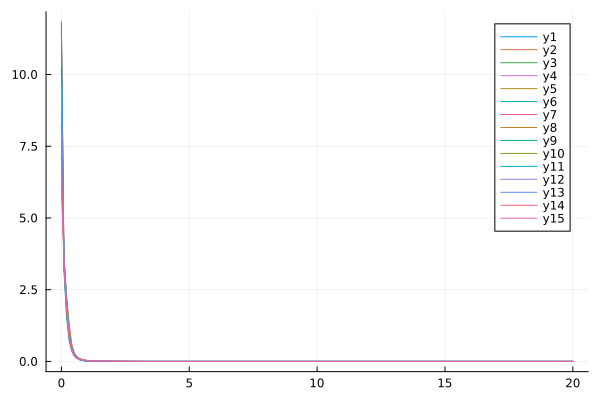

Data behind this chart, as committed beside it:
flowtime, sM2R1, sM2R2, sM2R3, sM2R4, sM2R5, sM2R6, sM2R7, sM2R8, sM2R9, sM2R10, sM2R11, sM2R12, sM2R13, sM2R14, sM2R15
0.0, 8.596, 11.53, 8.283, 6.088, 11.7, 10.18, 11.5, 7.174, 10.26, 8.157, 11.83, 9.634, 8.196, 7.108, 6.296
0.1, 3.627, 3.603, 3.573, 3.759, 3.529, 3.281, 3.466, 3.5, 3.189, 3.41, 3.381, 3.46, 3.509, 3.393, 3.533
0.2, 2.242, 1.928, 2.084, 2.296, 2.266, 1.902, 1.989, 2.124, 1.572, 1.971, 1.793, 1.984, 2.09, 1.834, 2.006
0.3, 1.159, 0.9007, 1.007, 1.231, 1.337, 0.9166, 0.9664, 1.054, 0.737, 0.97, 0.8719, 0.9325, 1.033, 0.8367, 0.942
0.4, 0.531, 0.4567, 0.48, 0.5611, 0.6227, 0.464, 0.4799, 0.496, 0.3644, 0.4763, 0.4357, 0.4522, 0.5031, 0.3957, 0.4366
0.5, 0.2645, 0.2463, 0.2384, 0.2697, 0.3075, 0.2493, 0.2675, 0.2541, 0.1914, 0.2425, 0.2242, 0.2367, 0.2622, 0.2066, 0.2192
0.6, 0.1441, 0.138, 0.1234, 0.1398, 0.1713, 0.1379, 0.1659, 0.1452, 0.106, 0.1301, 0.1199, 0.1358, 0.1461, 0.1222, 0.1221
0.7, 0.08585, 0.0796, 0.0667, 0.07854, 0.1037, 0.07759, 0.11, 0.09381, 0.06157, 0.07459, 0.06751, 0.08522, 0.0879, 0.08003, 0.07548
0.8, 0.05552, 0.04703, 0.03759, 0.04784, 0.06673, 0.04429, 0.07542, 0.06644, 0.03741, 0.0459, 0.04043, 0.05737, 0.05701, 0.05596, 0.05076
0.9, 0.0385, 0.02844, 0.02203, 0.03143, 0.04508, 0.02582, 0.05255, 0.04958, 0.02374, 0.03017, 0.02585, 0.04069, 0.03929, 0.04068, 0.03641
1.0, 0.02826, 0.01764, 0.01339, 0.02205, 0.03171, 0.0155, 0.03698, 0.038, 0.01569, 0.021, 0.0176, 0.03008, 0.0283, 0.03031, 0.02743
1.1, 0.02167, 0.01124, 0.008416, 0.0163, 0.02309, 0.009649, 0.02625, 0.02953, 0.01075, 0.01533, 0.01265, 0.023, 0.02107, 0.02301, 0.02143
1.2, 0.01716, 0.007377, 0.005459, 0.01253, 0.01731, 0.006254, 0.01881, 0.02317, 0.00758, 0.01163, 0.009503, 0.01807, 0.0161, 0.01774, 0.01719
1.3, 0.0139, 0.004976, 0.003641, 0.009902, 0.01329, 0.004221, 0.01363, 0.01832, 0.005472, 0.009091, 0.007389, 0.01448, 0.01258, 0.01388, 0.01405
1.4, 0.01143, 0.003439, 0.002485, 0.00798, 0.01038, 0.002957, 0.009983, 0.01462, 0.00402, 0.007275, 0.005897, 0.01177, 0.01002, 0.011, 0.01163
1.5, 0.009503, 0.002422, 0.001728, 0.006519, 0.00823, 0.002142, 0.007387, 0.01177, 0.002992, 0.005929, 0.004801, 0.009672, 0.008122, 0.008833, 0.009712
1.6, 0.007962, 0.001731, 0.001217, 0.005377, 0.006595, 0.001594, 0.005514, 0.00957, 0.002249, 0.004902, 0.00397, 0.008008, 0.006688, 0.007173, 0.008167
1.7, 0.006709, 0.00125, 0.000865, 0.004468, 0.00533, 0.001214, 0.004145, 0.007857, 0.001704, 0.0041, 0.003322, 0.006669, 0.005583, 0.005886, 0.006905
1.8, 0.00568, 0.0009082, 0.0006186, 0.003732, 0.004336, 0.0009401, 0.003133, 0.006513, 0.001299, 0.003462, 0.002807, 0.005579, 0.004718, 0.004875, 0.005865
1.9, 0.004827, 0.0006632, 0.000444, 0.003132, 0.003547, 0.0007379, 0.002378, 0.005449, 0.0009949, 0.002946, 0.002392, 0.004684, 0.00403, 0.004073, 0.005001
2.0, 0.004115, 0.0004858, 0.0003194, 0.002637, 0.002914, 0.0005851, 0.001809, 0.0046, 0.0007653, 0.002524, 0.002052, 0.003944, 0.003475, 0.003429, 0.00428
2.1, 0.003519, 0.0003565, 0.00023, 0.002228, 0.002404, 0.0004674, 0.001379, 0.003914, 0.0005908, 0.002176, 0.00177, 0.00333, 0.003023, 0.002907, 0.003675
2.2, 0.003018, 0.000262, 0.0001658, 0.001887, 0.001988, 0.0003754, 0.001052, 0.003357, 0.0004575, 0.001885, 0.001535, 0.002818, 0.00265, 0.00248, 0.003165
2.3, 0.002594, 0.0001927, 0.0001195, 0.001602, 0.001649, 0.0003027, 0.0008034, 0.0029, 0.0003553, 0.001641, 0.001337, 0.002389, 0.002339, 0.002127, 0.002734
2.4, 0.002235, 0.0001418, 8.612462024081134e-5, 0.001362, 0.001371, 0.0002447, 0.0006134, 0.002521, 0.0002767, 0.001434, 0.001169, 0.002029, 0.002077, 0.001834, 0.002368
2.5, 0.001929, 0.0001044, 6.207027342934418e-5, 0.001161, 0.001142, 0.0001982, 0.0004682, 0.002205, 0.0002159, 0.001257, 0.001026, 0.001725, 0.001855, 0.001588, 0.002056
2.6, 0.001669, 7.690073776840027e-5, 4.472769524677879e-5, 0.0009903, 0.0009529, 0.0001607, 0.0003573, 0.00194, 0.0001688, 0.001106, 0.0009025, 0.001469, 0.001666, 0.001381, 0.001788
2.7, 0.001446, 5.665052063008793e-5, 3.222569193121128e-5, 0.0008459, 0.0007961, 0.0001304, 0.0002726, 0.001716, 0.0001323, 0.0009761, 0.0007964, 0.001253, 0.001502, 0.001206, 0.001559
2.8, 0.001254, 4.174232593518123e-5, 2.321484887573163e-5, 0.0007233, 0.0006658, 0.0001058, 0.0002078, 0.001525, 0.0001039, 0.0008634, 0.0007045, 0.001069, 0.001361, 0.001056, 0.001361
2.9, 0.001089, 3.07641140983318e-5, 1.6721560521884476e-5, 0.0006191, 0.0005574, 8.590969336620087e-5, 0.0001584, 0.001362, 8.168970199502129e-5, 0.0007654, 0.0006246, 0.0009125, 0.001238, 0.0009274, 0.001191
3.0, 0.0009474, 2.267813709057083e-5, 1.2043326063389654e-5, 0.0005302, 0.000467, 6.972010208051836e-5, 0.0001207, 0.001221, 6.435248460087761e-5, 0.0006799, 0.0005548, 0.0007797, 0.00113, 0.0008168, 0.001043
3.1, 0.0008247, 1.67212265552538e-5, 8.673343749946668e-6, 0.0004543, 0.0003915, 5.6564361390238626e-5, 9.18860260949505e-5, 0.001099, 5.077661511773462e-5, 0.000605, 0.0004936, 0.0006665, 0.001035, 0.0007211, 0.0009149
3.2, 0.0007185, 1.2331911206500647e-5, 6.246093954578348e-6, 0.0003895, 0.0003283, 4.587295033627452e-5, 6.994143072046034e-5, 0.0009931, 4.012711450330947e-5, 0.0005393, 0.0004399, 0.0005699, 0.0009506, 0.000638, 0.0008034
3.3, 0.0006265, 9.096998845833676e-6, 4.498034909052524e-6, 0.0003341, 0.0002755, 3.7185507272987854e-5, 5.321836900776831e-5, 0.0009003, 3.175897646638584e-5, 0.0004813, 0.0003926, 0.0004875, 0.0008759, 0.0005656, 0.0007061
3.4, 0.0005466, 6.712358445530781e-6, 3.2392089386320453e-6, 0.0002866, 0.0002312, 3.0128621674455804e-5, 4.0480507393868646e-5, 0.0008188, 2.5172733988442368e-5, 0.0004301, 0.0003508, 0.0004171, 0.0008092, 0.0005023, 0.0006211
3.5, 0.0004771, 4.954098295410502e-6, 2.3327345407270012e-6, 0.0002459, 0.0001941, 2.4398704800157722e-5, 3.078243872819596e-5, 0.0007469, 1.998076419897948e-5, 0.0003848, 0.0003139, 0.0003569, 0.0007495, 0.0004468, 0.0005467
3.6, 0.0004166, 3.6573718984219527e-6, 1.6799997614955146e-6, 0.000211, 0.0001629, 1.974857304133998e-5, 2.3401714039118307e-5, 0.0006833, 1.5881630606225925e-5, 0.0003446, 0.0002811, 0.0003054, 0.0006958, 0.000398, 0.0004816
3.7, 0.0003639, 2.700787761155668e-6, 1.2099766763892368e-6, 0.0001811, 0.0001368, 1.5976806942161245e-5, 1.7786642691909727e-5, 0.0006267, 1.2640474733207493e-5, 0.0003088, 0.000252, 0.0002613, 0.0006474, 0.0003549, 0.0004244
3.8, 0.000318, 1.994939264435326e-6, 8.715134539245323e-7, 0.0001554, 0.0001148, 1.2919228184872047e-5, 1.3516215459826075e-5, 0.0005762, 1.0073983305739494e-5, 0.000277, 0.0002261, 0.0002236, 0.0006036, 0.0003169, 0.0003742
3.9, 0.0002779, 1.4739648847817027e-6, 6.27776639199265e-7, 0.0001334, 9.643196908656665e-5, 1.0442021759198189e-5, 1.0269354503753178e-5, 0.000531, 8.038831082981724e-6, 0.0002486, 0.000203, 0.0001913, 0.0005639, 0.0002833, 0.00033
4.0, 0.0002429, 1.0893376901544256e-6, 4.522453382286303e-7, 0.0001145, 8.096940699052444e-5, 8.436155339427741e-6, 7.801338732059116e-6, 0.0004905, 6.4227736859641605e-6, 0.0002233, 0.0001824, 0.0001637, 0.0005278, 0.0002534, 0.0002912
4.1, 0.0002123, 8.052949344619343e-7, 3.258248926203371e-7, 9.825413993429493e-5, 6.798491899919736e-5, 6.812833910091838e-6, 5.925746331983353e-6, 0.0004539, 5.137767477316527e-6, 0.0002006, 0.000164, 0.00014, 0.0004948, 0.0002269, 0.000257
4.2, 0.0001856, 5.954743296730202e-7, 2.3476774245635818e-7, 8.431472880744069e-5, 5.7080969735855834e-5, 5.499788340735523e-6, 4.500635939804309e-6, 0.0004209, 4.114644387174055e-6, 0.0001803, 0.0001475, 0.0001198, 0.0004647, 0.0002033, 0.0002268
4.3, 0.0001623, 4.404381331656844e-7, 1.6917606298908934e-7, 7.234652841399611e-5, 4.7924173951475996e-5, 4.438240434167717e-6, 3.4179809889307187e-6, 0.0003911, 3.298982519523575e-6, 0.0001621, 0.0001328, 0.0001024, 0.0004371, 0.0001823, 0.0002002
4.4, 0.0001419, 3.2585046983051197e-7, 1.2192356725583618e-7, 6.207099084405537e-5, 4.0234766607146606e-5, 3.580419415197017e-6, 2.5955982720298218e-6, 0.0003639, 2.647898386559477e-6, 0.0001458, 0.0001196, 8.758259592796734e-5, 0.0004117, 0.0001635, 0.0001768
4.5, 0.000124, 2.4113531882073306e-7, 8.787923196273772e-8, 5.324916876944232e-5, 3.377786776647609e-5, 2.887529412159528e-6, 1.9709868105950657e-6, 0.0003392, 2.127550906464656e-6, 0.0001312, 0.0001077, 7.487445351203136e-5, 0.0003884, 0.0001468, 0.0001561
4.6, 0.0001084, 1.7848821638792877e-7, 6.334844884639617e-8, 4.567596676917808e-5, 2.835621497356441e-5, 2.3280865142837266e-6, 1.4966283369290586e-6, 0.0003167, 1.7111961080830936e-6, 0.0001181, 9.707554810376532e-5, 6.399906120225517e-5, 0.0003668, 0.0001318, 0.0001378
4.7, 9.475238624035299e-5, 1.321482871673973e-7, 4.567072471215084e-8, 3.9175267703583215e-5, 2.380410153286941e-5, 1.8765589900535325e-6, 1.1364050158150144e-6, 0.0002961, 1.3776686673746947e-6, 0.0001063, 8.752266362608467e-5, 5.469367954116291e-5, 0.0003469, 0.0001184, 0.0001217
4.8, 8.28128012127982e-5, 9.786190248942768e-8, 3.293008381273409e-8, 3.3595789320749284e-5, 1.998231018624098e-5, 1.5122562548599994e-6, 8.628704174507224e-7, 0.0002772, 1.1101948078167927e-6, 9.567861489452537e-5, 7.89362004836326e-5, 4.673310464900915e-5, 0.0003285, 0.0001064, 0.0001074
4.9, 7.23705124454235e-5, 7.248742125503241e-8, 2.3746599575931793e-8, 2.8807553115819304e-5, 1.6773871653675064e-5, 1.2184218905942458e-6, 6.551716053191002e-7, 0.0002599, 8.954628554221143e-7, 8.614412584727994e-5, 7.121385702996931e-5, 3.992428196760828e-5, 0.0003114, 9.568236431238798e-5, 9.485782325723448e-5
5.0, 6.323811389360209e-5, 5.370382307200547e-8, 1.7126324515385824e-8, 2.4698868731920727e-5, 1.4080509021150351e-5, 9.81493947681186e-7, 4.974677279887357e-7, 0.000244, 7.228944420488148e-7, 7.756753971955717e-5, 6.426494455173536e-5, 3.410171049434801e-5, 0.0002956, 8.604165059642227e-5, 8.374861769763658e-5
5.1, 5.525180290986896e-5, 3.979586517467231e-8, 1.2353255002497404e-8, 2.1173754145889222e-5, 1.1819654002199076e-5, 7.90502267359004e-7, 3.7772697101162347e-7, 0.0002293, 5.84072197970647e-7, 6.985024164043579e-5, 5.8008934856451567e-5, 2.912351493810402e-5, 0.0002808, 7.739146490753617e-5, 7.39361074286296e-5
5.2, 4.82683342553128e-5, 2.949561891903087e-8, 8.911552615127544e-9, 1.81497254804737e-5, 9.921941153321374e-6, 6.36577922509945e-7, 2.868116711560708e-7, 0.0002157, 4.7228967422008397e-7, 6.290433198383522e-5, 5.237421195749022e-5, 2.4868084156691666e-5, 0.000267, 6.962606735112538e-5, 6.526876402080064e-5
5.3, 4.216238991506456e-5, 2.1865555808423775e-8, 6.42954454537597e-9, 1.555590126348147e-5, 8.329102301952202e-6, 5.125542999870458e-7, 2.1778278583303395e-7, 0.0002031, 3.8219687575326954e-7, 5.665134537386077e-5, 4.729699552580632e-5, 2.123119112616819e-5, 0.0002542, 6.265179316193814e-5, 5.761298813894565e-5
5.4, 3.682430219848786e-5, 1.62122626829674e-8, 4.639401459721115e-9, 1.3331374876878636e-5, 6.992196590206589e-6, 4.126430022453073e-7, 1.6537126571271416e-7, 0.0001915, 3.095206928201551e-7, 5.102114442307291e-5, 4.272040948346415e-5, 1.8123523412925143e-5, 0.0002422, 5.638552632872251e-5, 5.085091165271382e-5
5.5, 3.2158078231974765e-5, 1.2022742565345679e-8, 3.3481012467719724e-9, 1.1423816238957455e-5, 5.870122286947005e-6, 3.321707648417568e-7, 1.255763713599521e-7, 0.0001807, 2.508440904076914e-7, 4.595096084532373e-5, 3.859367371724514e-5, 1.5468564338266207e-5, 0.0002309, 5.075339173147461e-5, 4.4878489372415224e-5
5.6, 2.807968256055429e-5, 8.917375009020203e-9, 2.4165178043294993e-9, 9.788269774806454e-6, 4.928365362223222e-6, 2.6736607786672133e-7, 9.536050894224827e-8, 0.0001707, 2.0343146056689082e-7, 4.13845613766305e-5, 3.487140062142076e-5, 1.3200774259552973e-5, 0.0002204, 4.5689630469943616e-5, 3.960383771870534e-5
5.7, 2.4515541575529595e-5, 6.615168505922148e-9, 1.7443597400115307e-9, 8.386120712958327e-6, 4.137947127862041e-6, 2.1518625343265416e-7, 7.241743072395922e-8, 0.0001614, 1.6509029469131842e-7, 3.7271519820400404e-5, 3.1512981215129526e-5, 1.1264029042198003e-5, 0.0002105, 4.1135629361305724e-5, 3.494578478815327e-5
5.8, 2.140123920406108e-5, 4.908085275967922e-9, 1.2593213002192839e-9, 7.184205900256341e-6, 3.474539317750409e-6, 1.7317737243887778e-7, 5.499618669498291e-8, 0.0001527, 1.3406147259189203e-7, 3.356657969063302e-5, 2.8482048061847606e-5, 9.61027917391905e-6, 0.0002012, 3.703908067449972e-5, 3.083260209719113e-5
5.9, 1.86803779907848e-5, 3.642064164524416e-9, 9.092666043628982e-10, 6.154048809467145e-6, 2.917720039783916e-6, 1.3936093404677768e-7, 4.176743343652627e-8, 0.0001446, 1.0893213115671842e-7, 3.0229094501695543e-5, 2.5746004255316267e-5, 8.198398318518133e-6, 0.0001925, 3.335325229599419e-5, 2.7200893039853835e-5
... 141 more rows
